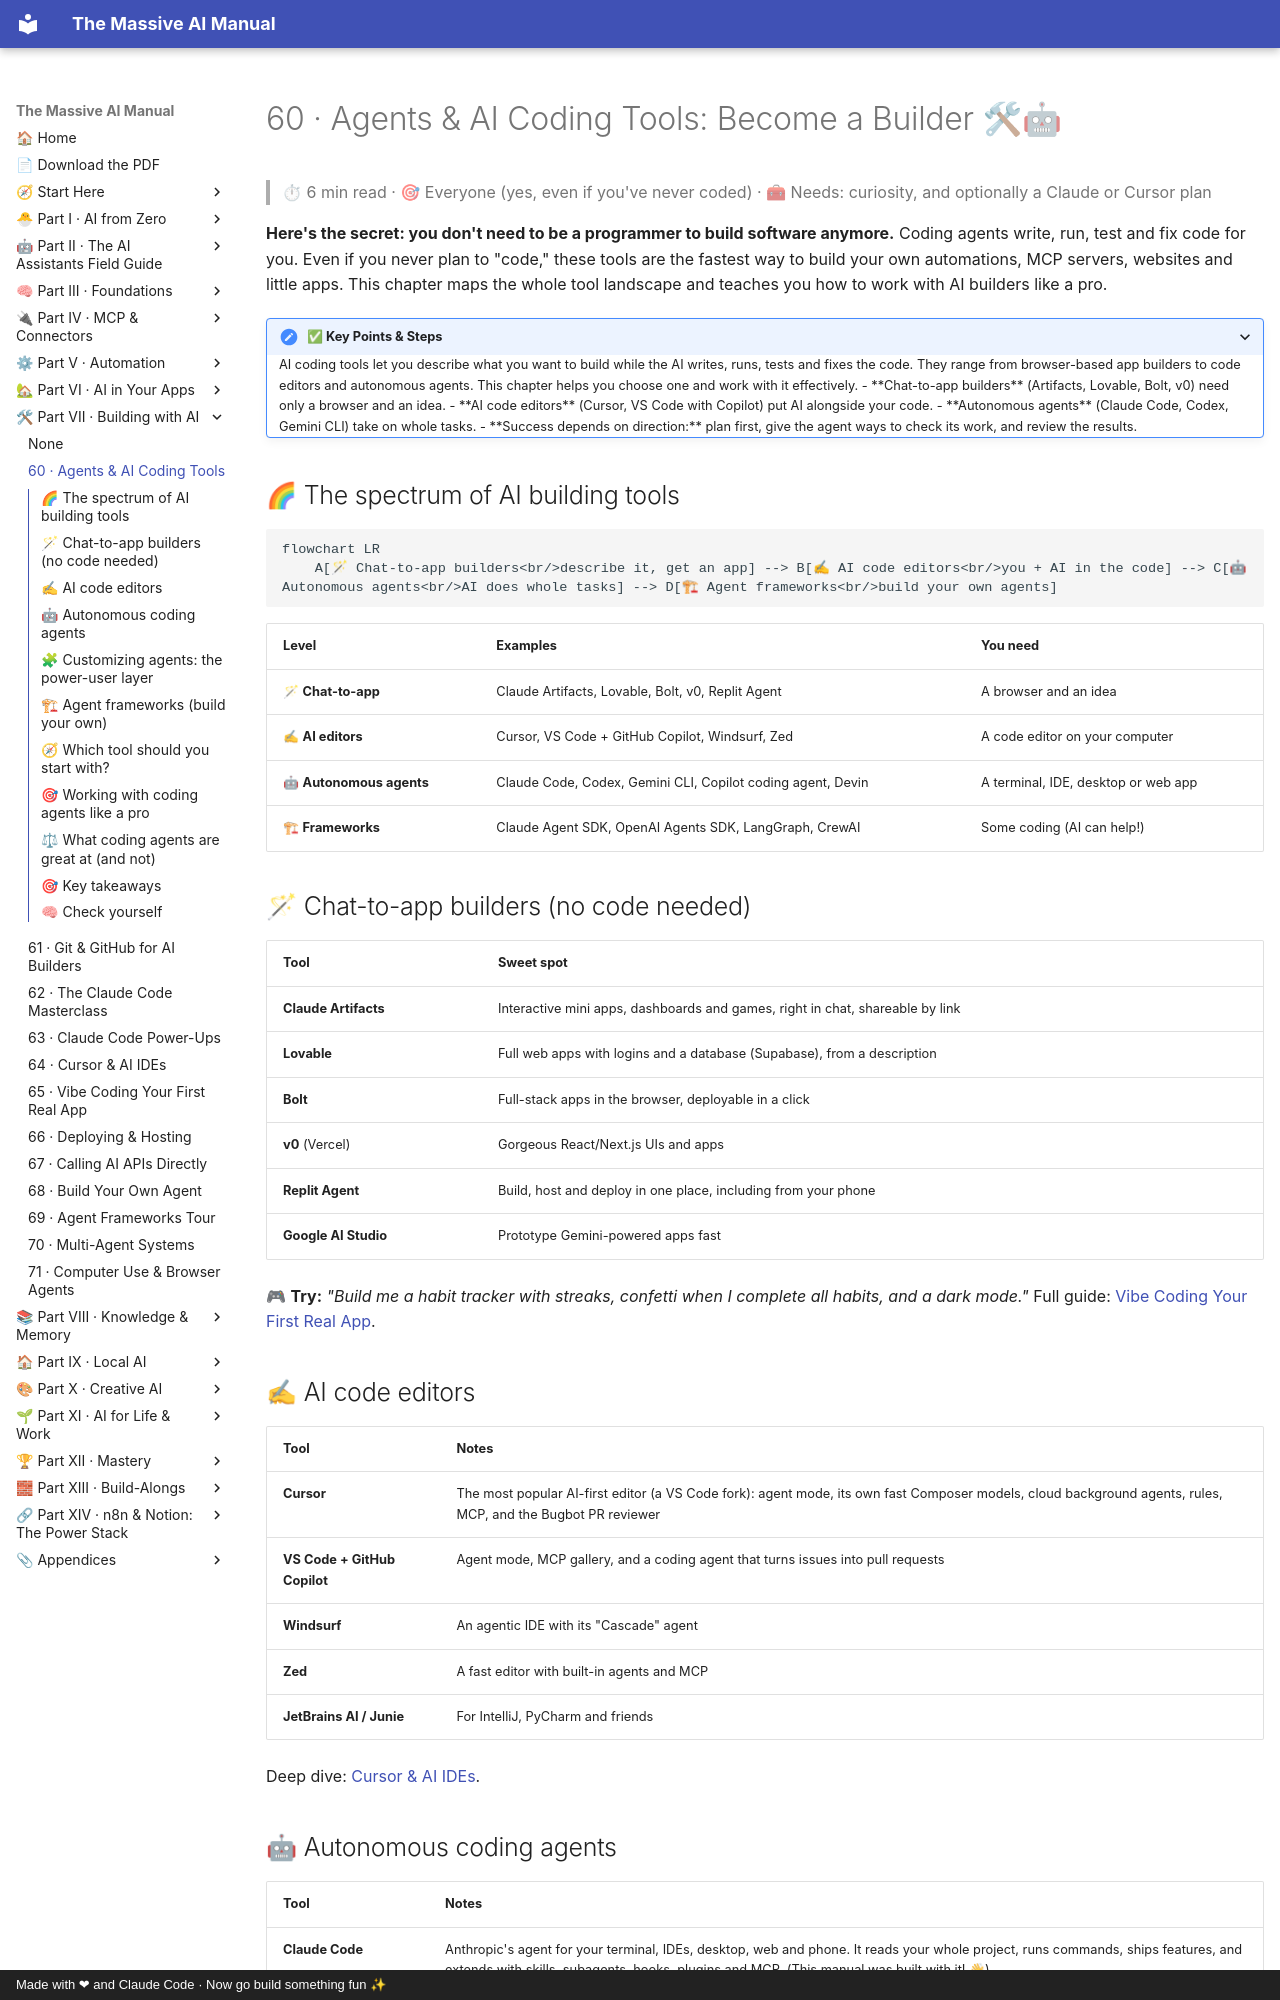

repository: Axmann8/AI_For_Advanced_Beginners · page: part-7-building-with-ai/60-agents-and-coding-tools/index.html · generator: mkdocs · copyright: Made with ❤ and Claude Code · Now go build something fun ✨

# 60 · Agents & AI Coding Tools: Become a Builder 🛠🤖

> ⏱ 6 min read · 🎯 Everyone (yes, even if you've never coded) · 🧰 Needs: curiosity, and optionally a Claude or Cursor plan

**Here's the secret: you don't need to be a programmer to build software anymore.** Coding agents write, run, test and fix
code for you. Even if you never plan to "code," these tools are the fastest way to build your own automations, MCP servers,
websites and little apps. This chapter maps the whole tool landscape and teaches you how to work with AI builders like a pro.

<details class="keypoints" open>
<summary>✅ Key Points & Steps</summary>

AI coding tools let you describe what you want to build while the AI writes, runs, tests and fixes the code. They range from browser-based app builders to code editors and autonomous agents. This chapter helps you choose one and work with it effectively.

- **Chat-to-app builders** (Artifacts, Lovable, Bolt, v0) need only a browser and an idea.
- **AI code editors** (Cursor, VS Code with Copilot) put AI alongside your code.
- **Autonomous agents** (Claude Code, Codex, Gemini CLI) take on whole tasks.
- **Success depends on direction:** plan first, give the agent ways to check its work, and review the results.

</details>

<!-- in-this-chapter -->

## 🌈 The spectrum of AI building tools

```mermaid
flowchart LR
    A[🪄 Chat-to-app builders<br/>describe it, get an app] --> B[✍ AI code editors<br/>you + AI in the code] --> C[🤖 Autonomous agents<br/>AI does whole tasks] --> D[🏗 Agent frameworks<br/>build your own agents]
```

| Level | Examples | You need |
|---|---|---|
| 🪄 **Chat-to-app** | Claude Artifacts, Lovable, Bolt, v0, Replit Agent | A browser and an idea |
| ✍ **AI editors** | Cursor, VS Code + GitHub Copilot, Windsurf, Zed | A code editor on your computer |
| 🤖 **Autonomous agents** | Claude Code, Codex, Gemini CLI, Copilot coding agent, Devin | A terminal, IDE, desktop or web app |
| 🏗 **Frameworks** | Claude Agent SDK, OpenAI Agents SDK, LangGraph, CrewAI | Some coding (AI can help!) |

## 🪄 Chat-to-app builders (no code needed)

| Tool | Sweet spot |
|---|---|
| **Claude Artifacts** | Interactive mini apps, dashboards and games, right in chat, shareable by link |
| **Lovable** | Full web apps with logins and a database (Supabase), from a description |
| **Bolt** | Full-stack apps in the browser, deployable in a click |
| **v0** (Vercel) | Gorgeous React/Next.js UIs and apps |
| **Replit Agent** | Build, host and deploy in one place, including from your phone |
| **Google AI Studio** | Prototype Gemini-powered apps fast |

🎮 **Try:** *"Build me a habit tracker with streaks, confetti when I complete all habits, and a dark mode."*
Full guide: [Vibe Coding Your First Real App](65-vibe-coding-your-first-app.md).

## ✍ AI code editors

| Tool | Notes |
|---|---|
| **Cursor** | The most popular AI-first editor (a VS Code fork): agent mode, its own fast Composer models, cloud background agents, rules, MCP, and the Bugbot PR reviewer |
| **VS Code + GitHub Copilot** | Agent mode, MCP gallery, and a coding agent that turns issues into pull requests |
| **Windsurf** | An agentic IDE with its "Cascade" agent |
| **Zed** | A fast editor with built-in agents and MCP |
| **JetBrains AI / Junie** | For IntelliJ, PyCharm and friends |

Deep dive: [Cursor & AI IDEs](64-cursor-and-ai-ides.md).
